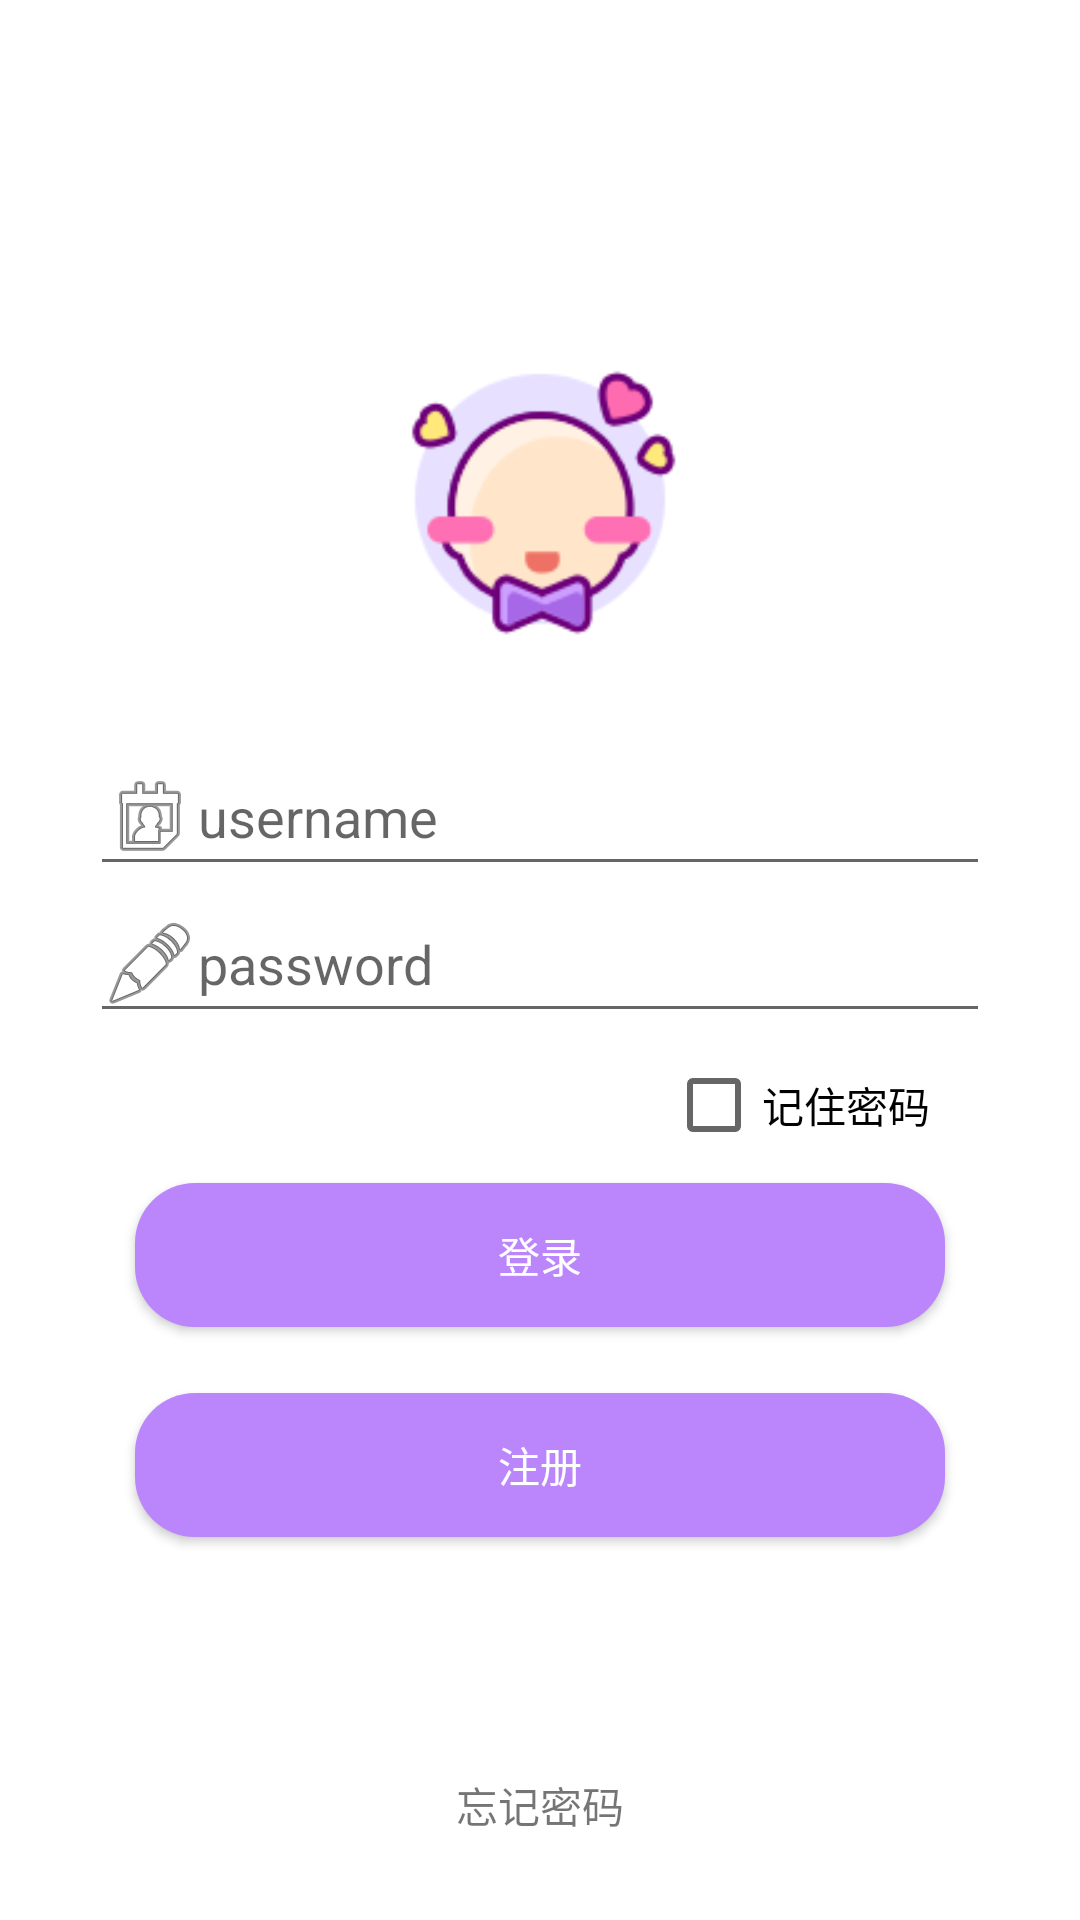

Here is an Android app screen rendered from its layout file. Give the layout XML and the strings, colors and styles it references.
<!-- AndroidManifest.xml: application theme Theme.FirstAndroid -->
<!-- res/layout/activity_main.xml -->
<?xml version="1.0" encoding="utf-8"?>
<RelativeLayout xmlns:android="http://schemas.android.com/apk/res/android"
    xmlns:app="http://schemas.android.com/apk/res-auto"
    xmlns:tools="http://schemas.android.com/tools"
    android:layout_width="match_parent"
    android:layout_height="match_parent"
    tools:context=".LogInActivity">

    <EditText
        android:id="@+id/et_main_username"
        android:layout_width="300dp"
        android:layout_height="wrap_content"
        android:layout_above="@+id/et_main_password"
        android:layout_centerInParent="true"
        android:drawableStart="@android:drawable/ic_menu_my_calendar"
        android:hint="username"/>

    <EditText
        android:id="@+id/et_main_password"
        android:layout_width="300dp"
        android:layout_height="wrap_content"
        android:layout_centerInParent="true"
        android:drawableStart="@android:drawable/ic_menu_edit"
        android:hint="password" />


    <ImageView
        android:id="@+id/imageView"
        android:layout_width="100dp"
        android:layout_height="100dp"
        android:layout_above="@id/et_main_username"
        android:layout_centerHorizontal="true"
        android:layout_marginBottom="30dp"
        android:src="@drawable/photo2" />

    <Button
        android:id="@+id/button_login"
        android:layout_width="270dp"
        android:layout_height="wrap_content"
        android:layout_below="@+id/et_main_password"
        android:layout_centerHorizontal="true"
        android:layout_marginTop="50dp"
        android:background="@drawable/background_button"
        android:text="登录"
        android:textColor="@color/white" />
    <Button
        android:id="@+id/button_signin"
        android:layout_width="270dp"
        android:layout_height="wrap_content"
        android:layout_below="@+id/et_main_password"
        android:layout_centerHorizontal="true"
        android:layout_marginTop="120dp"
        android:background="@drawable/background_button"
        android:text="注册"
        android:textColor="@color/white" />

    <TextView
        android:layout_width="wrap_content"
        android:layout_height="wrap_content"
        android:layout_alignEnd="@+id/button_signin"
        android:layout_alignBottom="@+id/button_signin"
        android:layout_centerHorizontal="true"
        android:layout_marginEnd="107dp"
        android:layout_marginBottom="-100dp"
        android:text="忘记密码" />

    <CheckBox
        android:id="@+id/et_main_remember"
        android:layout_width="wrap_content"
        android:layout_height="wrap_content"
        android:layout_below="@+id/et_main_password"
        android:layout_alignEnd="@+id/et_main_password"
        android:layout_marginEnd="20dp"
        android:text="记住密码" />

</RelativeLayout>
<!-- resources referenced by this layout -->
<resources>
  <!-- drawable background_button (drawable) -->
  <?xml version="1.0" encoding="utf-8"?>
  <shape xmlns:android="http://schemas.android.com/apk/res/android">
  
      <corners android:radius="20dp"/>
          <solid android:color="@color/purple_200"/>
  </shape>
  <!-- drawable photo2: png bitmap (drawable-xhdpi, 3260 bytes) -->
  <style name="Theme.FirstAndroid" parent="Theme.MaterialComponents.DayNight.DarkActionBar">
          
          <item name="colorPrimary">@color/purple_500</item>
          <item name="colorPrimaryVariant">@color/purple_700</item>
          <item name="colorOnPrimary">@color/white</item>
          
          <item name="colorSecondary">@color/teal_200</item>
          <item name="colorSecondaryVariant">@color/teal_700</item>
          <item name="colorOnSecondary">@color/black</item>
          
          <item name="android:statusBarColor" tools:targetApi="l">?attr/colorPrimaryVariant</item>
          
      </style>
  <!-- not gathered from this repository: default colours our renderer supplied (Android Studio template values) -->
  <color name="purple_200">#FFBB86FC</color>
  <color name="purple_500">#FF6200EE</color>
  <color name="purple_700">#FF3700B3</color>
  <color name="teal_200">#FF03DAC5</color>
  <color name="teal_700">#FF018786</color>
  <color name="black">#FF000000</color>
  <color name="white">#FFFFFFFF</color>
</resources>
